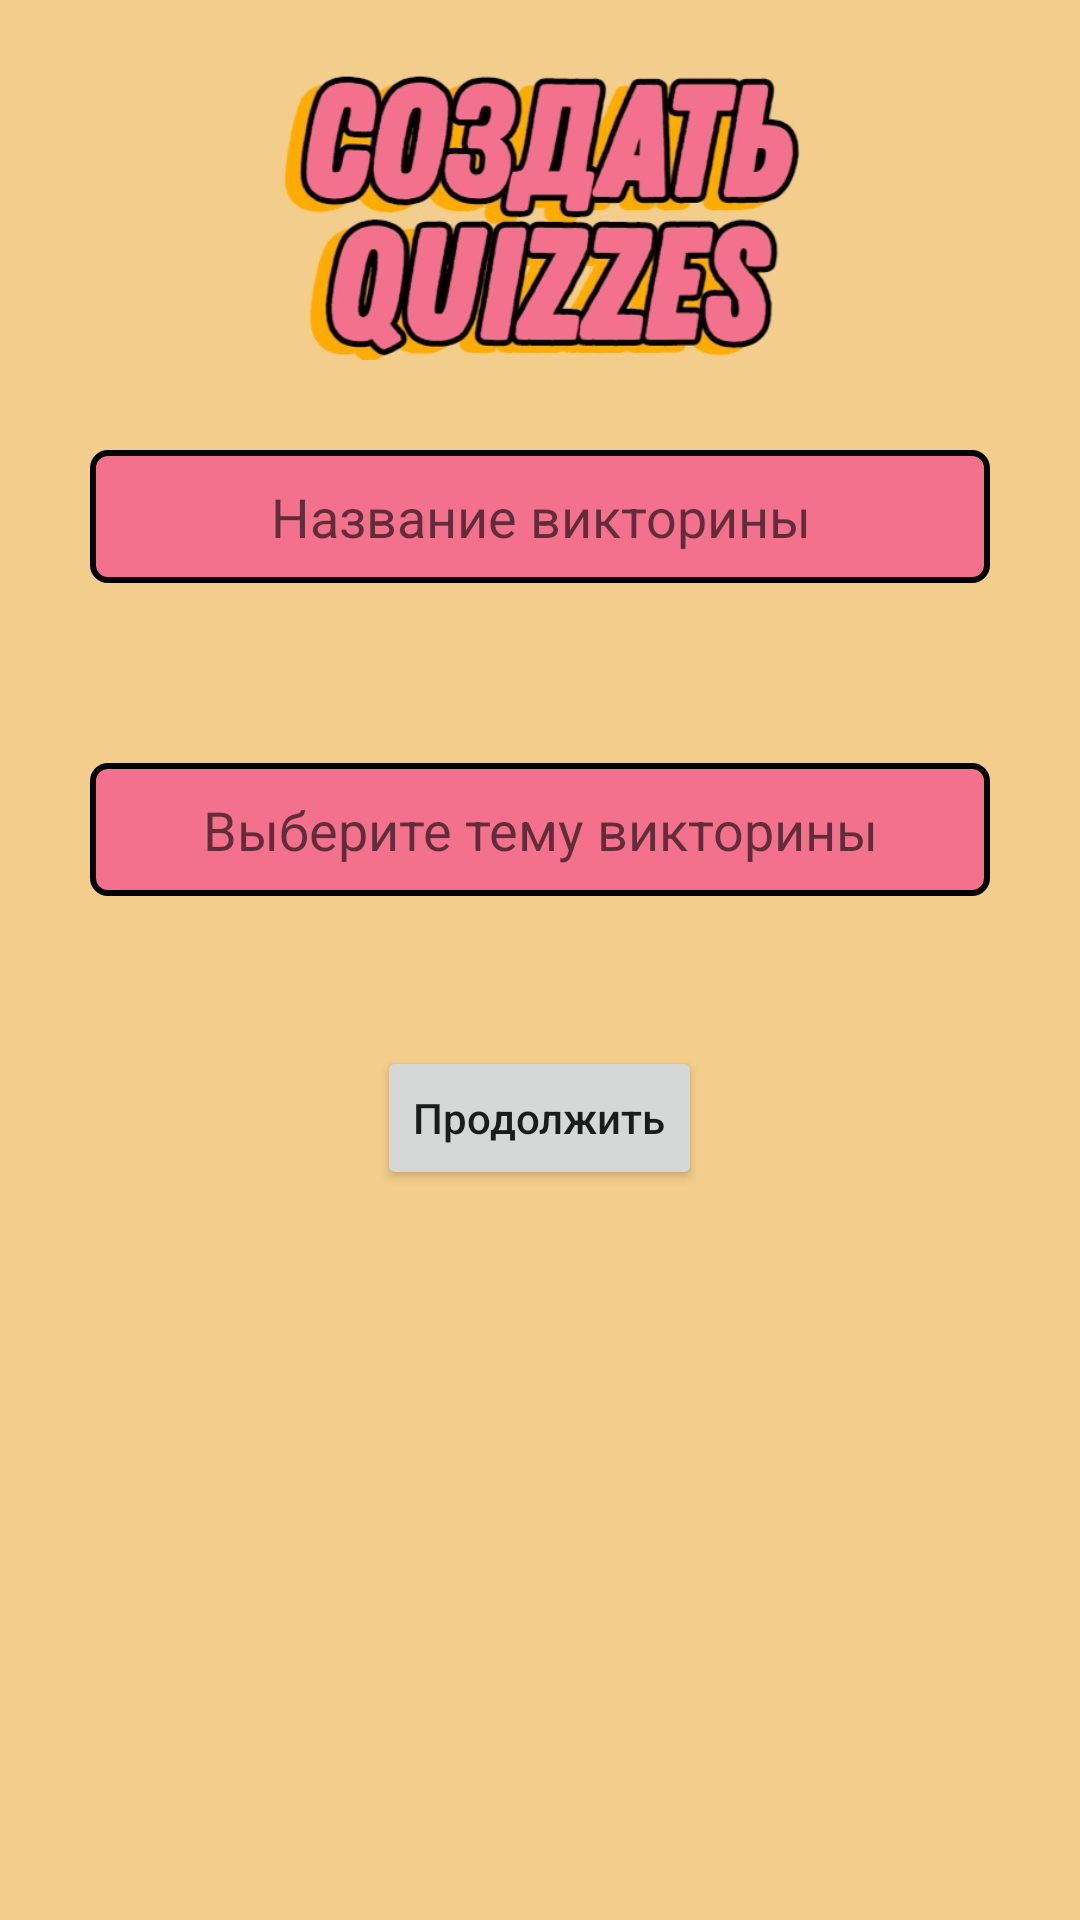

The Android layout XML behind this screen, and the referenced resources:
<!-- AndroidManifest.xml: application theme Theme.BestQuizzes -->
<!-- res/layout/fragment_add_quizz.xml -->
<?xml version="1.0" encoding="utf-8"?>
<FrameLayout xmlns:android="http://schemas.android.com/apk/res/android"
    xmlns:tools="http://schemas.android.com/tools"
    android:layout_width="match_parent"
    android:layout_height="match_parent"
    tools:context=".ui.addQuizz.AddQuizzFragment"
    android:background="@color/background"
    android:orientation="vertical">

    <LinearLayout
        android:id="@+id/layout"
        android:orientation="vertical"
        android:layout_width="match_parent"
        android:layout_height="wrap_content"
        android:gravity="center"
        android:paddingTop="20dp">
        <ImageView
            android:layout_width="250dp"
            android:layout_height="100dp"
            android:src="@drawable/add_quizz_header"/>

        <LinearLayout

            android:layout_width="match_parent"
            android:layout_height="match_parent"
            android:orientation="vertical"
            android:gravity="center">
            <EditText
                android:id="@+id/nameQuizzes"
                android:layout_margin="30dp"
                android:padding="10dp"
                android:layout_width="match_parent"
                android:layout_height="wrap_content"
                android:hint="Название викторины"
                android:gravity="center"
                android:background="@drawable/shape"/>
            <EditText
                android:id="@+id/topicQuizzes"
                android:layout_margin="30dp"
                android:padding="10dp"
                android:layout_width="match_parent"
                android:layout_height="wrap_content"
                android:hint="Выберите тему викторины"
                android:gravity="center"
                android:background="@drawable/shape"/>
            <Button
                android:id="@+id/next"
                android:layout_marginTop="20dp"
                android:layout_width="wrap_content"
                android:layout_height="wrap_content"
                android:text="Продолжить" android:textAllCaps="false"/>
        </LinearLayout>
    </LinearLayout>



</FrameLayout>
<!-- resources referenced by this layout -->
<resources>
  <color name="background">#f2cd8b</color>
  <!-- drawable add_quizz_header: jpg bitmap (drawable, 48168 bytes) -->
  <!-- drawable shape (drawable-v24) -->
  <?xml version="1.0" encoding="utf-8"?>
  <shape xmlns:android="http://schemas.android.com/apk/res/android">
      <size android:height="20dp" android:width="70dp"/>
      <solid android:color="@color/pink"/>
      <stroke android:width="2dp" android:color="@color/black"/>
      <corners android:radius="5dp"/>
  </shape>
  <style name="Theme.BestQuizzes" parent="Theme.MaterialComponents.DayNight.NoActionBar">
          
          <item name="colorPrimary">@color/pink</item>
          <item name="colorPrimaryVariant">@color/purple_700</item>
          <item name="colorOnPrimary">@color/white</item>
          
          <item name="colorSecondary">@color/pink</item>
          <item name="colorSecondaryVariant">@color/teal_700</item>
          <item name="colorOnSecondary">#f2cd8b</item>
          
          
          <item name="android:statusBarColor">@color/background</item>
          <item name="android:navigationBarColor">@color/background</item>
      </style>
  <color name="pink">#f3718d</color>
  <color name="black">#FF000000</color>
  <color name="purple_700">#FF3700B3</color>
  <color name="white">#FFFFFFFF</color>
  <color name="teal_700">#FF018786</color>
</resources>
